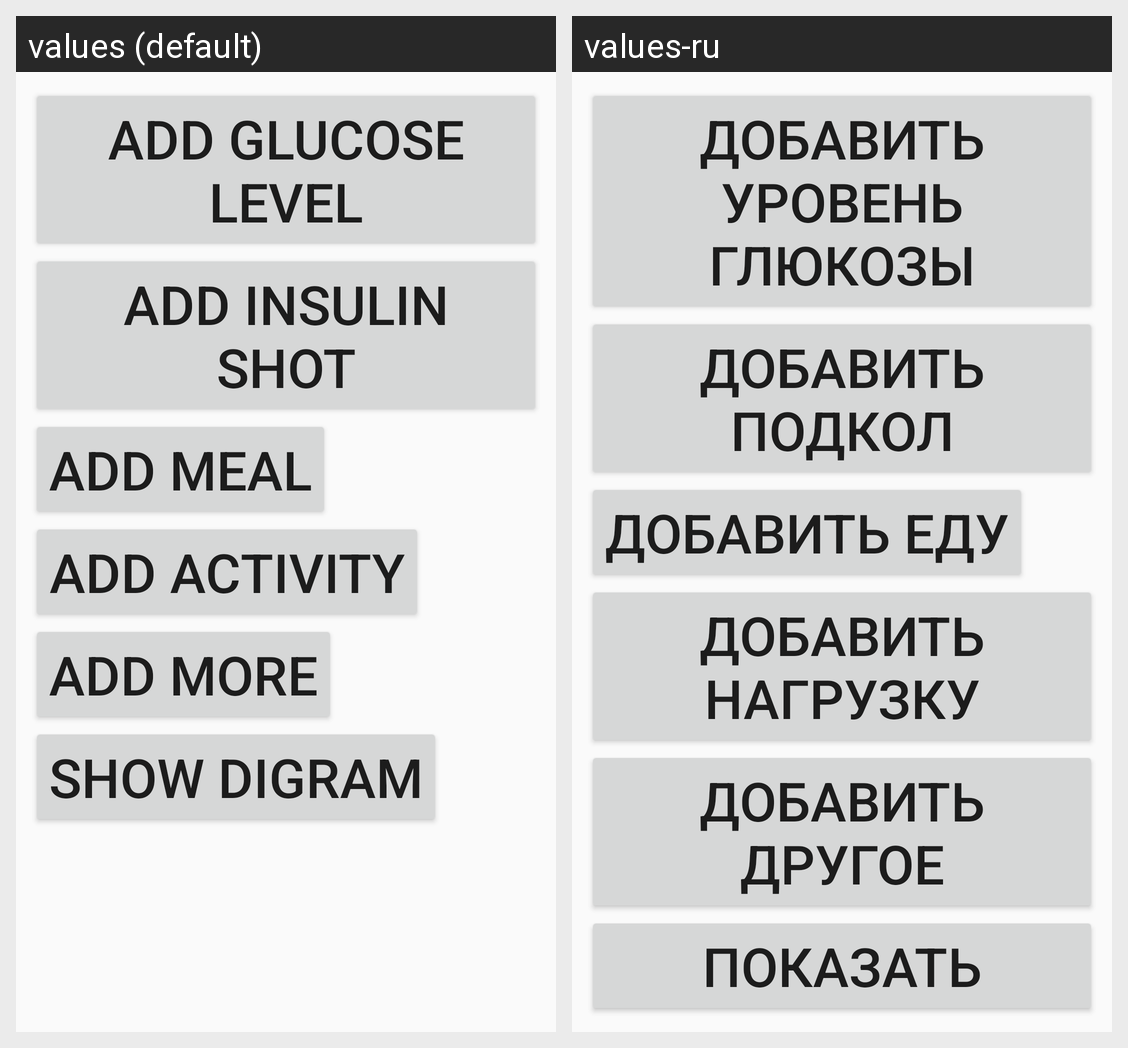

Translations of the strings shown on this Android screen, per locale in the grid:
Android screen res/layout/activity_main.xml rendered under 2 locales, left to right: values (default), values-ru. Device: Nexus 5 (rendered at 1080×1920; each locale shown at half size, 540×960, under a caption strip naming it); theme AppTheme.
Strings drawn on this screen, with the default value and each locale's value (text and hints the layout hard-codes, and strings that could not be matched under every locale, appear in the picture but are not listed):

add_glucose_level
  values: Add Glucose Level
  values-ru: Добавить уровень глюкозы

add_insulin_shot
  values: Add Insulin Shot
  values-ru: Добавить подкол

add_meal
  values: Add Meal
  values-ru: Добавить еду

add_activity
  values: Add Activity
  values-ru: Добавить нагрузку

add_more
  values: Add More
  values-ru: Добавить другое

show_diagram
  values: Show Digram
  values-ru: Показать диаграмму
